Run: headless pygame with SDL's dummy video driver; simulated clock (each Clock.tick advances the game by its frame time, no real sleeping); random seed 0; keys injected as events and as key.get_pressed() state; mouse plan: one left click at the window centre at the start of phase 2, then a move to the lower-right quarter at the start of phase 3.
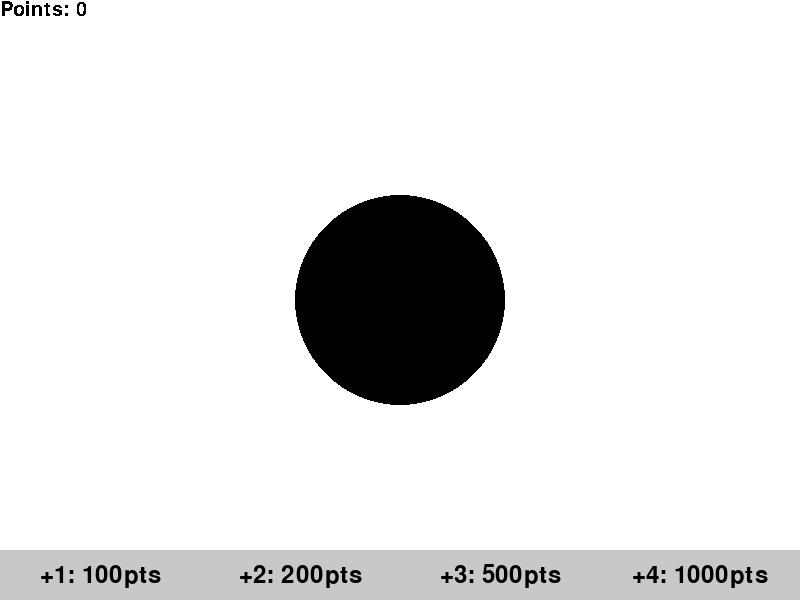
Frame 1 of 4 · flips 1–60 · no input
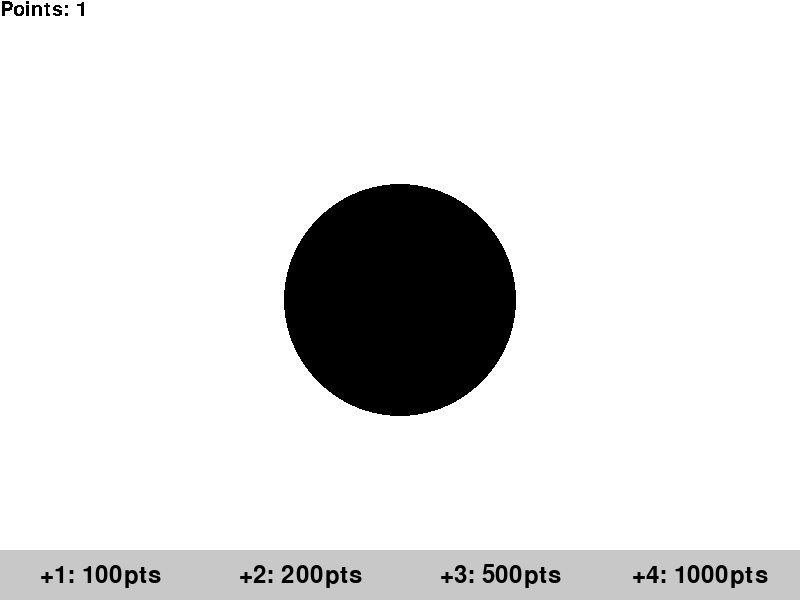
Frame 2 of 4 · flips 61–180 · clicked the window centre · tapped SPACE, RETURN · held RIGHT (→), D
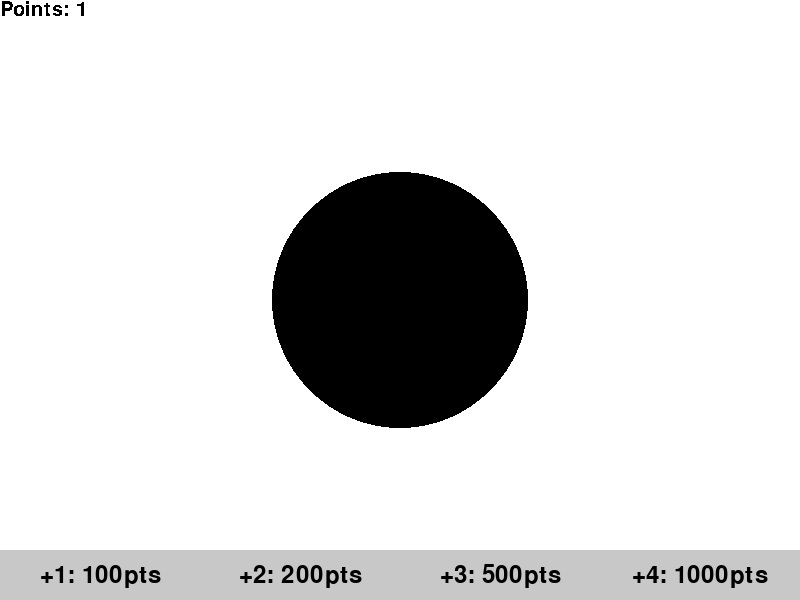
Frame 3 of 4 · flips 181–300 · moved the mouse to the lower-right quarter · held DOWN (↓), S
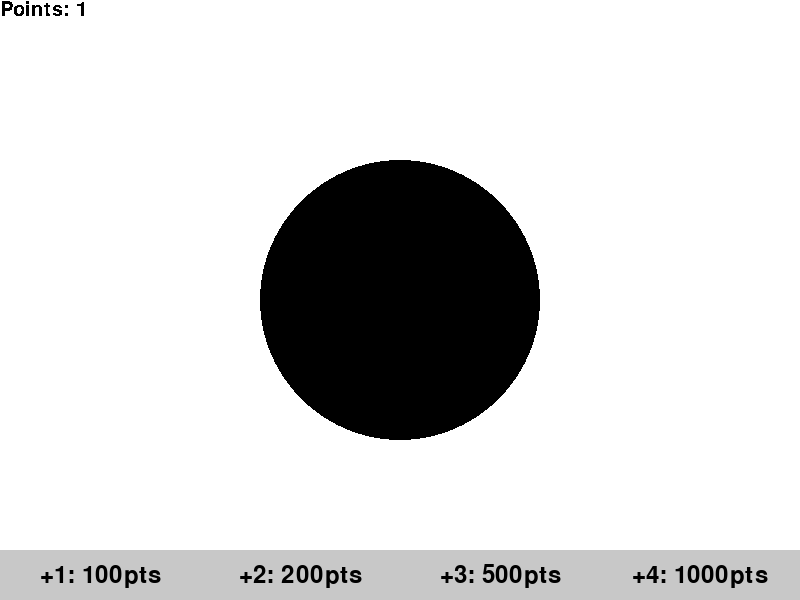
Frame 4 of 4 · flips 301–420 · held LEFT (←), A, UP (↑), W

The pygame program that drew these frames:

import pygame


class Item:

    def __init__(self, power):
        self.power = power


class Player:

    def __init__(self):
        self.points = 0
        self.power = 1


class Cookie:

    def __init__(self, x, y, radius, color):
        self.x = x
        self.y = y
        self.radius = radius
        self.color = color

    def draw(self):
        pygame.draw.circle(screen, self.color, (self.x, self.y), self.radius)
        self.radius += 0.1


class Score:

    def __init__(self, player: Player):
        self.x = 800
        self.y = 600
        self.player = player

    def draw_score(self):
        score_font = pygame.font.SysFont('Comic Sans MS', 30)
        text_surface = score_font.render(f'Points: {self.player.points}', False, (0, 0, 0))
        screen.blit(text_surface, (0, 0))


class Button:
    def __init__(self, x, y, width, height, text, color=(200, 200, 200), hover_color=(0, 100, 255)):
        self.rect = pygame.Rect(x, y, width, height)
        self.color = color
        self.hover_color = hover_color
        self.text = text
        self.font = pygame.font.Font(None, 36)

    def draw(self, surface):
        mouse_pos = pygame.mouse.get_pos()
        button_color = self.hover_color if self.rect.collidepoint(mouse_pos) else self.color
        pygame.draw.rect(surface, button_color, self.rect)

        # Render text
        text_surface = self.font.render(self.text, True, (0, 0, 0))
        text_rect = text_surface.get_rect(center=self.rect.center)
        surface.blit(text_surface, text_rect)

    def is_clicked(self, event):
        if event.type == pygame.MOUSEBUTTONDOWN and event.button == 1:
            if self.rect.collidepoint(event.pos):
                return True
        return False


pygame.init()
screen = pygame.display.set_mode((800, 600))
pygame.display.set_caption("Void Clicker")
clock = pygame.time.Clock()
cookie = Cookie(400, 300, 100, "black")
playerCharacter = Player()
score = Score(playerCharacter)
shopButton = Button(0, 550, 200, 50, "+1: 100pts")
shopButton2 = Button(200, 550, 200, 50, "+2: 200pts")
shopButton3 = Button(400, 550, 200, 50, "+3: 500pts")
shopButton4 = Button(600, 550, 200, 50, "+4: 1000pts")

running = True

while running:
    for event in pygame.event.get():

        if event.type == pygame.MOUSEBUTTONDOWN:
            if event.button == 1:
                mx, my = pygame.mouse.get_pos()
                distance = ((mx - cookie.x) ** 2 + (my - cookie.y) ** 2) ** 0.5
                if distance <= cookie.radius:
                    cookie.radius -= playerCharacter.power
                    playerCharacter.points += 1

        if shopButton.is_clicked(event) and playerCharacter.points >= 100:
            playerCharacter.power += 1
            playerCharacter.points -= 100
        if shopButton2.is_clicked(event) and playerCharacter.points >= 200:
            playerCharacter.power += 2
            playerCharacter.points += 200
        if shopButton3.is_clicked(event) and playerCharacter.points >= 500:
            playerCharacter.power += 3
            playerCharacter.points -= 500
        if shopButton4.is_clicked(event) and playerCharacter.points >= 1000:
            playerCharacter.power += 4
            playerCharacter.points -= 1000

        if event.type == pygame.QUIT:
            running = False

    screen.fill("white")
    cookie.draw()
    score.draw_score()
    shopButton.draw(screen)
    shopButton2.draw(screen)
    shopButton3.draw(screen)
    shopButton4.draw(screen)

    pygame.display.flip()

    clock.tick(60)

pygame.quit()
